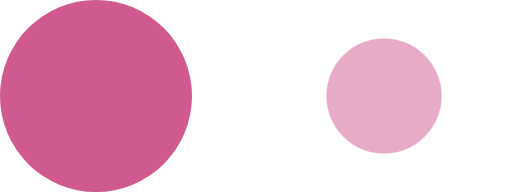
t = 0.00 s
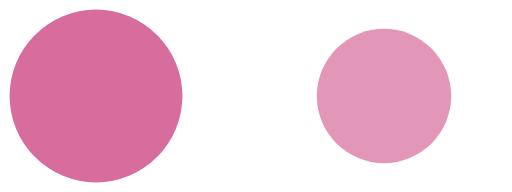
t = 0.10 s
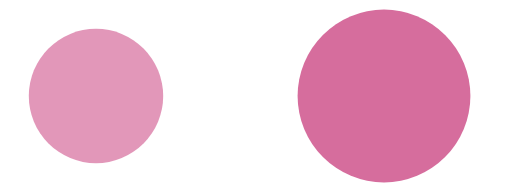
t = 0.30 s
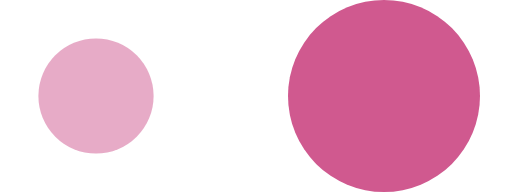
t = 0.40 s
t = 0.50 s: frame unchanged from t = 0.30 s, image omitted
t = 0.70 s: frame unchanged from t = 0.10 s, image omitted

The animated SVG that drew these frames (rendered in a browser with its animation timeline set to each time). Animation: 6 SMIL elements (animate=6); one cycle of 0.80 s, repeats indefinitely.

<svg width="80" height="10" viewBox="0 0 80 30" xmlns="http://www.w3.org/2000/svg" fill="#D0598F">
    <circle cx="15" cy="15" r="15">
        <animate attributeName="r" from="15" to="15"
                 begin="0s" dur="0.8s"
                 values="15;9;15" calcMode="linear"
                 repeatCount="indefinite" />
        <animate attributeName="fill-opacity" from="1" to="1"
                 begin="0s" dur="0.8s"
                 values="1;.5;1" calcMode="linear"
                 repeatCount="indefinite" />
    </circle>
    <circle cx="60" cy="15" r="9" fill-opacity="0.3">
        <animate attributeName="r" from="9" to="9"
                 begin="0s" dur="0.8s"
                 values="9;15;9" calcMode="linear"
                 repeatCount="indefinite" />
        <animate attributeName="fill-opacity" from="0.5" to="0.5"
                 begin="0s" dur="0.8s"
                 values=".5;1;.5" calcMode="linear"
                 repeatCount="indefinite" />
    </circle>
    <circle cx="105" cy="15" r="15">
        <animate attributeName="r" from="15" to="15"
                 begin="0s" dur="0.8s"
                 values="15;9;15" calcMode="linear"
                 repeatCount="indefinite" />
        <animate attributeName="fill-opacity" from="1" to="1"
                 begin="0s" dur="0.8s"
                 values="1;.5;1" calcMode="linear"
                 repeatCount="indefinite" />
    </circle>
</svg>
